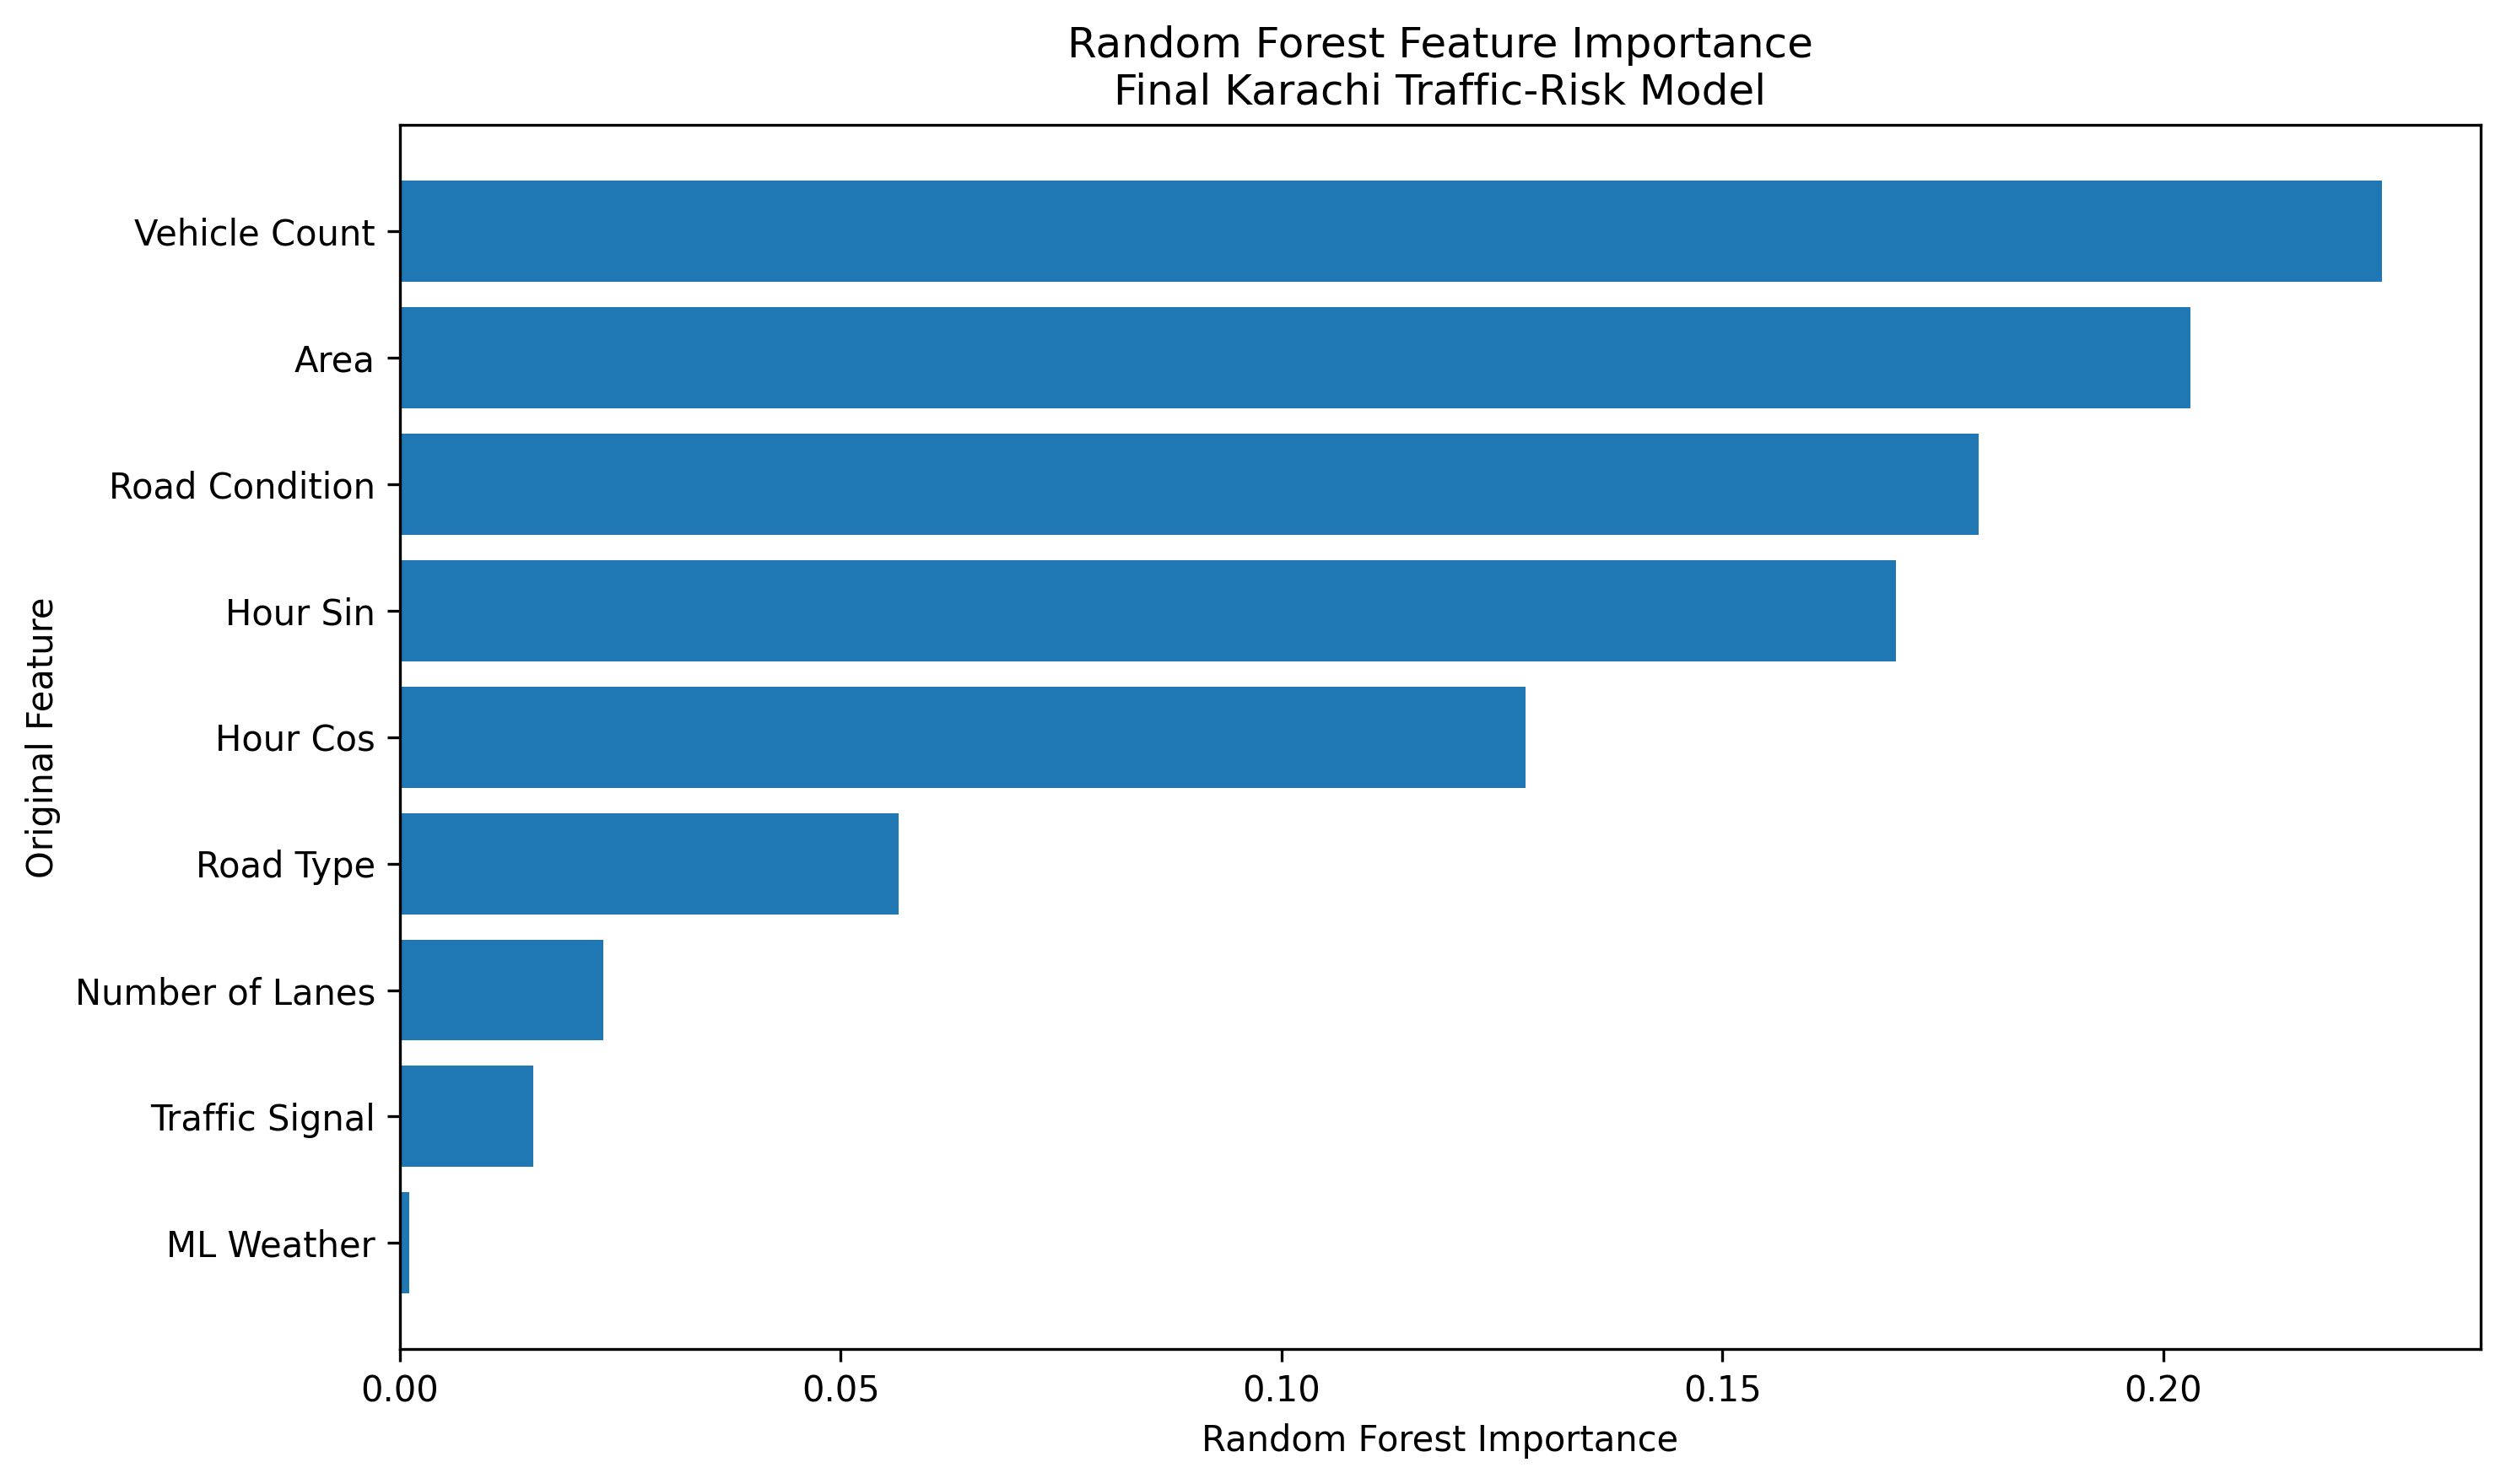

Source data for this figure (header and first rows):
Original Feature, RF Importance
Vehicle Count, 0.2248
Area, 0.2031
Road Condition, 0.1791
Hour Sin, 0.1697
Hour Cos, 0.1277
Road Type, 0.05652
Number of Lanes, 0.02307
Traffic Signal, 0.01513
ML Weather, 0.001018
